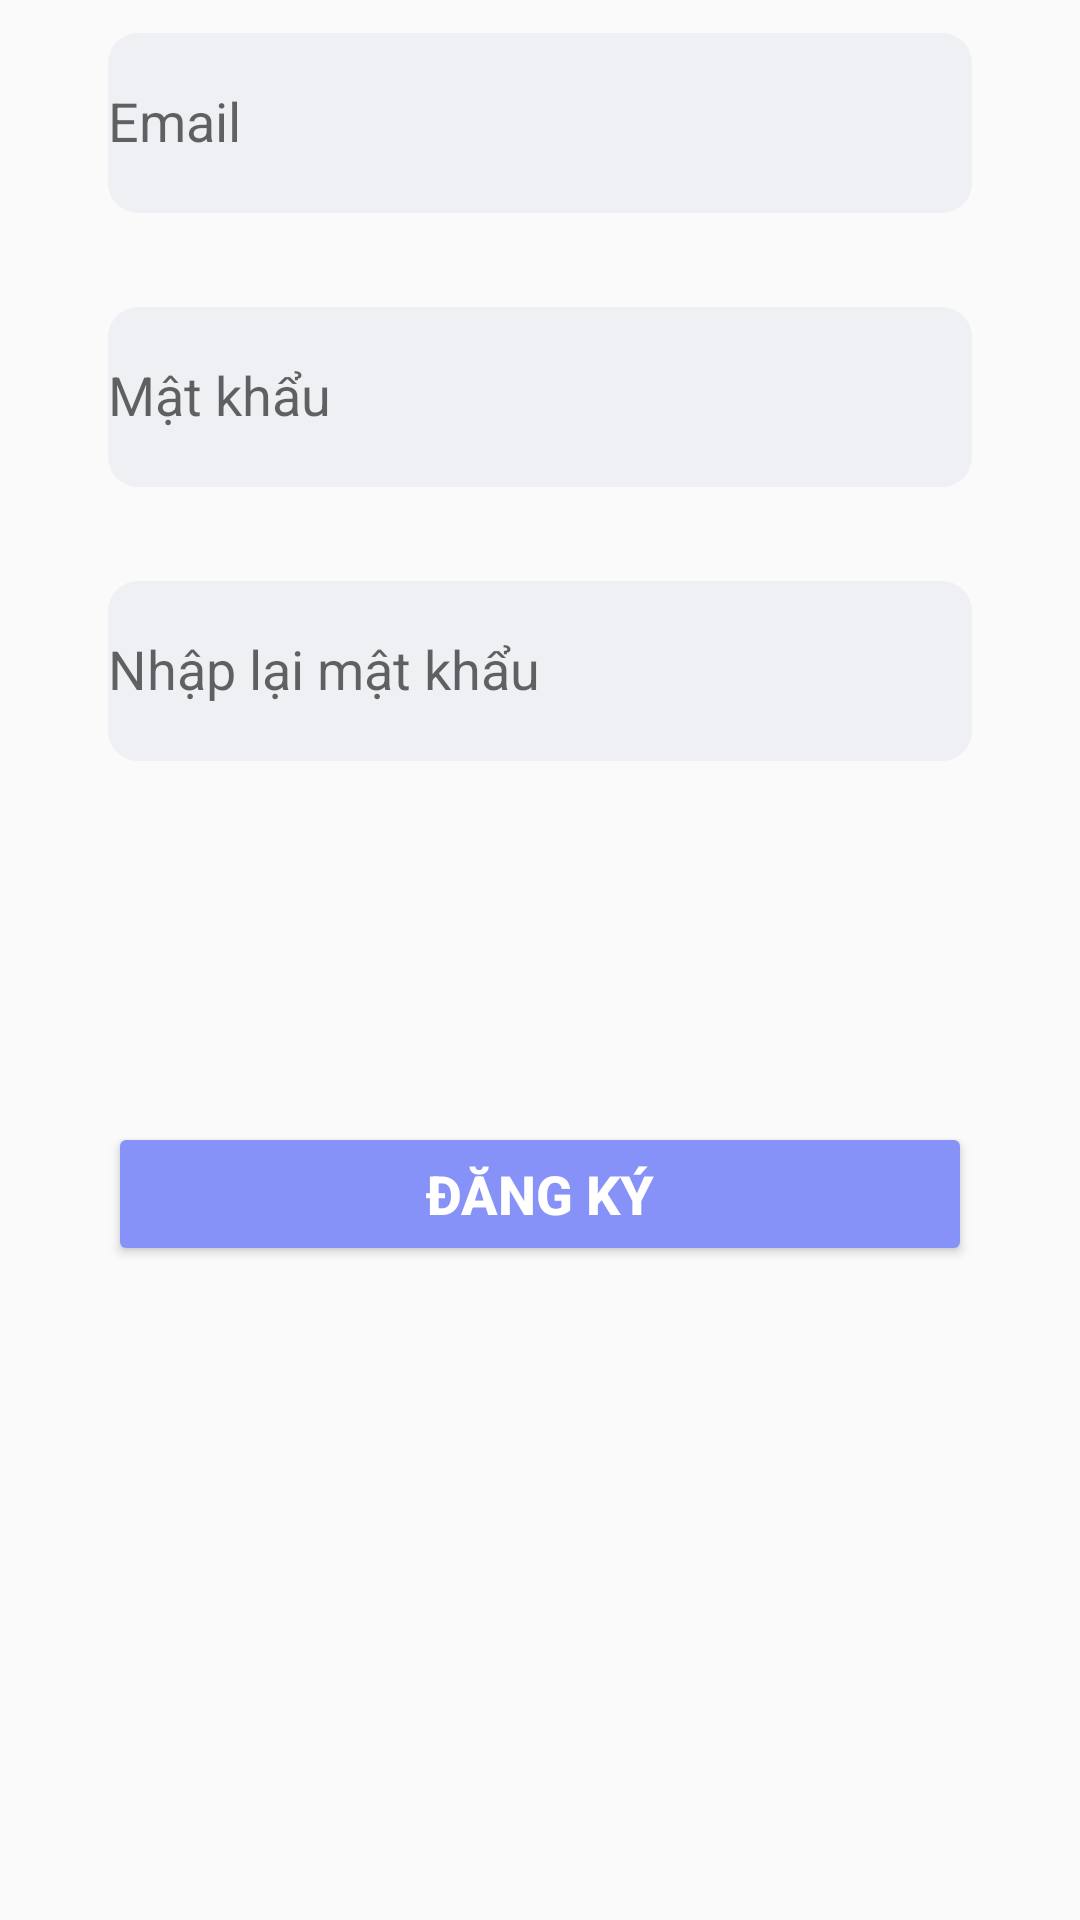

This screen was rendered from an Android layout file. Write that file and the resources it references.
<!-- AndroidManifest.xml: application theme Theme.BaiTapBuoi7 -->
<!-- res/layout/fragment_register.xml -->
<?xml version="1.0" encoding="utf-8"?>
<androidx.constraintlayout.widget.ConstraintLayout xmlns:android="http://schemas.android.com/apk/res/android"
    xmlns:tools="http://schemas.android.com/tools"
    android:layout_width="match_parent"
    android:layout_height="match_parent"
    xmlns:app="http://schemas.android.com/apk/res-auto"
    tools:context=".Fragment.Register">

    <com.google.android.material.textfield.TextInputLayout
        android:id="@+id/email"
        android:layout_width="0dp"
        android:layout_height="wrap_content"
        app:errorEnabled="true"
        app:layout_constraintBottom_toBottomOf="parent"
        app:layout_constraintEnd_toEndOf="parent"
        app:layout_constraintHorizontal_bias=".5"
        app:layout_constraintStart_toStartOf="parent"
        app:layout_constraintTop_toTopOf="parent"
        app:layout_constraintVertical_bias="0"
        app:layout_constraintWidth_percent=".8">

        <com.google.android.material.textfield.TextInputEditText
            android:id="@+id/edEmail"
            android:layout_width="match_parent"
            android:layout_height="match_parent"
            android:background="@drawable/custom_ed_bgr"
            android:hint="Email"
            android:textColorHighlight="@color/cardview_dark_background" />
    </com.google.android.material.textfield.TextInputLayout>

    <com.google.android.material.textfield.TextInputLayout
        android:id="@+id/pass"
        android:layout_width="0dp"
        android:layout_height="wrap_content"
        app:errorEnabled="true"
        app:layout_constraintBottom_toBottomOf="parent"
        app:layout_constraintEnd_toEndOf="parent"
        app:layout_constraintHorizontal_bias=".5"
        app:layout_constraintStart_toStartOf="parent"
        app:layout_constraintTop_toBottomOf="@+id/email"
        app:layout_constraintVertical_bias=".0"
        app:layout_constraintWidth_percent=".8">

        <com.google.android.material.textfield.TextInputEditText
            android:id="@+id/edPass"
            android:layout_width="match_parent"
            android:layout_height="match_parent"
            android:background="@drawable/custom_ed_bgr"
            android:hint="Mật khẩu"
            android:textColorHighlight="@color/cardview_dark_background" />
    </com.google.android.material.textfield.TextInputLayout>

    <com.google.android.material.textfield.TextInputLayout
        android:id="@+id/rePass"
        android:layout_width="0dp"
        android:layout_height="wrap_content"
        app:errorEnabled="true"
        app:layout_constraintBottom_toBottomOf="parent"
        app:layout_constraintEnd_toEndOf="parent"
        app:layout_constraintHorizontal_bias=".5"
        app:layout_constraintStart_toStartOf="parent"
        app:layout_constraintTop_toBottomOf="@+id/pass"
        app:layout_constraintVertical_bias=".0"
        app:layout_constraintWidth_percent=".8">

        <com.google.android.material.textfield.TextInputEditText
            android:id="@+id/edRePass"
            android:layout_width="match_parent"
            android:layout_height="match_parent"
            android:background="@drawable/custom_ed_bgr"
            android:hint="Nhập lại mật khẩu"
            android:textColorHighlight="@color/cardview_dark_background" />
    </com.google.android.material.textfield.TextInputLayout>



    <Button
        android:id="@+id/btnSignUp"
        style="@style/custom_title_add"
        android:layout_width="0dp"
        android:textColor="@color/white"
        android:backgroundTint="#8692f7"
        android:text="Đăng ký"
        app:layout_constraintBottom_toBottomOf="parent"
        app:layout_constraintEnd_toEndOf="parent"
        app:layout_constraintStart_toStartOf="parent"
        android:layout_marginTop="100dp"
        app:layout_constraintTop_toBottomOf="@+id/rePass"
        app:layout_constraintVertical_bias="0"
        app:layout_constraintWidth_percent=".8" />

</androidx.constraintlayout.widget.ConstraintLayout>
<!-- resources referenced by this layout -->
<resources>
  <color name="white">#FFFFFFFF</color>
  <!-- drawable custom_ed_bgr (drawable) -->
  <?xml version="1.0" encoding="utf-8"?>
  <shape xmlns:android="http://schemas.android.com/apk/res/android"
      android:shape="rectangle">
      <size android:height="60dp" />
      
      
      
      <solid android:color="#0D174188" />
      <corners android:radius="10dp" />
  </shape>
  <style name="custom_title_add" parent="ShapeAppearanceOverlay.Material3.Button">
          <item name="android:layout_width">wrap_content</item>
          <item name="android:layout_height">wrap_content</item>
          <item name="android:textColor">@color/black</item>
          <item name="android:textAllCaps">true</item>
          <item name="android:textStyle">bold</item>
          <item name="android:textSize">18sp</item>
          <item name="android:layout_marginTop">10dp</item>
      </style>
  <style name="Theme.BaiTapBuoi7" parent="Base.Theme.BaiTapBuoi7" />
  <color name="black">#FF000000</color>
  <style name="Base.Theme.BaiTapBuoi7" parent="Theme.AppCompat.DayNight.NoActionBar">
          
          
      </style>
</resources>
